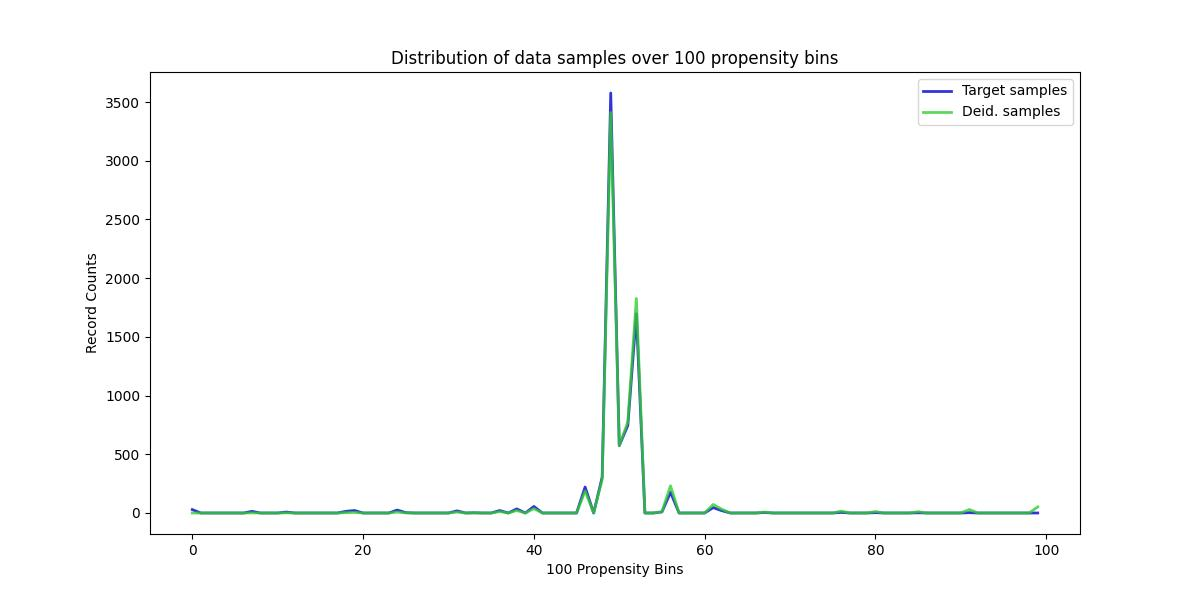

Data behind this chart, as committed beside it:
, Target samples, Deid. samples
0, 29, 0
1, 0, 0
2, 0, 0
3, 0, 0
4, 0, 0
5, 0, 0
6, 0, 0
7, 14, 1
8, 0, 0
9, 0, 0
10, 0, 0
11, 8, 1
12, 0, 0
13, 0, 0
14, 0, 0
15, 0, 0
16, 0, 0
17, 0, 0
18, 14, 3
19, 21, 5
20, 0, 0
21, 0, 0
22, 0, 0
23, 0, 0
24, 25, 8
25, 3, 1
26, 0, 0
27, 0, 0
28, 0, 0
29, 0, 0
30, 0, 0
31, 18, 8
32, 0, 0
33, 2, 1
34, 0, 0
35, 0, 0
36, 21, 12
37, 0, 0
38, 35, 21
39, 0, 0
40, 56, 37
41, 0, 0
42, 0, 0
43, 0, 0
44, 0, 0
45, 0, 0
46, 221, 187
47, 0, 0
48, 306, 286
49, 3577, 3411
50, 574, 575
51, 745, 774
52, 1697, 1827
53, 0, 0
54, 0, 0
55, 9, 11
56, 176, 231
57, 0, 0
58, 0, 0
59, 0, 0
... 40 more rows
